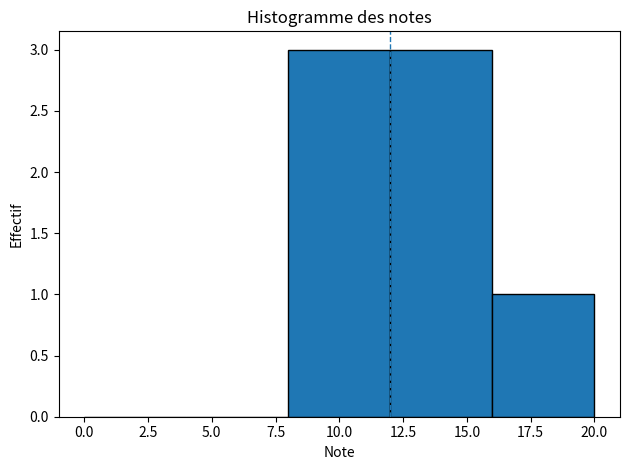
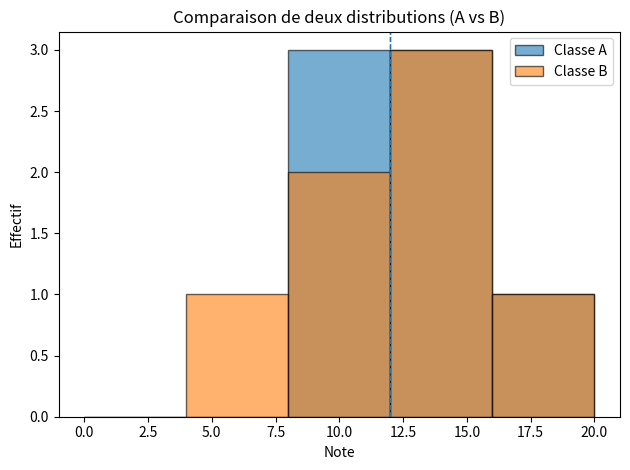
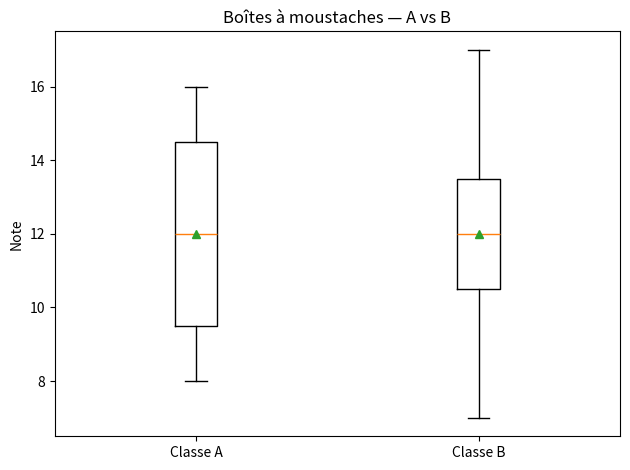

Python code for these plots, in order:
# =========================================================
# CORRECTION TP — Visualisation (Matplotlib) & Stats à la main
# Fichier : correction_tp_viz.py  (VERSION SANS FONCTIONS, TRÈS COMMENTÉE)
# =========================================================
# Objectifs pédagogiques :
#   - Construire des graphiques simples avec Matplotlib (histogrammes, boxplots)
#   - Calculer des statistiques descriptives "à la main" (moyenne, médiane, étendue, écart-type)
#   - Comprendre la logique de chaque ligne de code et la relier au résultat
# =========================================================

# ---- Imports standard ----
import os                    # pour vérifier la création des fichiers images (chemins, existence)
import math                  # pour sqrt (racine carrée) ; on pourrait faire **0.5 à la place
import matplotlib.pyplot as plt  # bibliothèque de visualisation

# -----------------------------
# Données utilisées dans tout le script
# -----------------------------
# Une petite liste de notes pour l’histogramme simple (A.1)
notes = [12, 14, 10, 8, 16, 15, 9]

# Deux jeux de notes (A et B) pour comparer deux groupes (A.2 à A.4)
A = [12, 14, 10, 8, 16, 15, 9]
B = [11, 13, 12, 7, 17, 14, 10]

print("=== CORRECTION TP — Visualisation & Stats à la main (sans fonctions) ===\n")

# =========================================================
#        A.1 — Histogramme des notes (liste "notes")
# =========================================================
# 1) Créer une nouvelle figure → évite que les graphes se superposent par erreur
plt.figure()

# 2) Tracer l’histogramme :
#    - notes : données à représenter
#    - bins=5 : nombre de classes (barres). Ici 5 barres couvrant la plage (0,20)
#    - range=(0, 20) : bornes min/max affichées (utile pour fixer la même échelle)
#    - edgecolor="black" : bordure noire sur les barres pour bien les distinguer
plt.hist(notes, bins=5, range=(0, 20), edgecolor="black")

# 3) Habillage (labels des axes + titre) → indispensable pour un graphique lisible
plt.xlabel("Note")          # nom de l’axe horizontal
plt.ylabel("Effectif")      # nom de l’axe vertical
plt.title("Histogramme des notes")  # titre du graphique

# 4) Calcul de la moyenne (à la main) et ajout d’une ligne verticale :
#    - sum(notes)/len(notes) : moyenne arithmétique
#    - plt.axvline(...): trace une ligne verticale à x = moyenne
#    - linestyle="--" : pointillés ; linewidth=1 : épaisseur fine
m_notes = sum(notes) / len(notes)
plt.axvline(m_notes, linestyle="--", linewidth=1)

# 5) Mise en page / export / affichage :
#    - plt.tight_layout() : ajuste automatiquement les marges pour éviter que ça déborde
#    - plt.savefig(...) : export PNG (dpi 300, bonne qualité impression ; bbox_inches="tight" rogne les marges)
#    - plt.show() : affiche la figure (bloquant dans certains environnements)
plt.tight_layout()
outfile = "hist_notes.png"
plt.savefig(outfile, dpi=300, bbox_inches="tight")
plt.show()

# 6) Vérification : chemin absolu + existence (True si le fichier est bien créé)
print(f"[A.1] Fichier créé : {os.path.abspath(outfile)} -> {os.path.exists(outfile)}")

# =========================================================
#   A.2 — Deux distributions sur le même graphique (A vs B)
# =========================================================
# 1) Nouvelle figure (sinon on dessine par-dessus l’histogramme précédent)
plt.figure()

# 2) Dessiner DEUX histogrammes sur la même figure :
#    - alpha=0.6 : transparence pour voir les barres qui se recouvrent
#    - label="Classe A/B" : pour la légende
#    - edgecolor="black" : bordures visibles
#    - bins/range identiques pour rendre la comparaison pertinente
plt.hist(A, bins=5, range=(0, 20), alpha=0.6, label="Classe A", edgecolor="black")
plt.hist(B, bins=5, range=(0, 20), alpha=0.6, label="Classe B", edgecolor="black")

# 3) Calcul et tracé des moyennes de A et B (mêmes options de style que plus haut)
mA = sum(A) / len(A)
mB = sum(B) / len(B)
plt.axvline(mA, linestyle="--", linewidth=1)  # ligne verticale sur la moyenne de A
plt.axvline(mB, linestyle="--", linewidth=1)  # ligne verticale sur la moyenne de B

# 4) Habillage : labels, titre et LÉGENDE (pour identifier A vs B)
plt.xlabel("Note")
plt.ylabel("Effectif")
plt.title("Comparaison de deux distributions (A vs B)")
plt.legend()  # indispensable pour afficher label="..."

# 5) Export/affichage comme précédemment
plt.tight_layout()
outfile = "hist_compare.png"
plt.savefig(outfile, dpi=300, bbox_inches="tight")
plt.show()

print(f"[A.2] Fichier créé : {os.path.abspath(outfile)} -> {os.path.exists(outfile)}")
print("[A.2] Moyennes ~ attendues : mA = 12.00 ; mB = 12.00")  # simple repère de lecture

# =========================================================
#              A.3 — Boxplot (A vs B)
# =========================================================
# 1) Nouvelle figure
plt.figure()

# 2) Boxplot côte à côte :
#    - on passe [A, B] (liste de listes) → 2 boîtes produites
#    - labels : étiquettes sous chaque boîte
#    - showmeans=True : affiche aussi la moyenne (petit symbole) en plus de la médiane
plt.boxplot([A, B], labels=["Classe A", "Classe B"], showmeans=True)

# 3) Habillage
plt.ylabel("Note")
plt.title("Boîtes à moustaches — A vs B")

# 4) Export + affichage
plt.tight_layout()
outfile = "boxplot_classes.png"
plt.savefig(outfile, dpi=300, bbox_inches="tight")
plt.show()

print(f"[A.3] Fichier créé : {os.path.abspath(outfile)} -> {os.path.exists(outfile)}")
print("[A.3] Lecture : boîte = IQR (Q3−Q1), trait = médiane, moustaches ≈ 1.5×IQR.")

# =========================================================
#   A.4 — Statistiques descriptives (100% à la main)
#       (tout en ligne, sans aucune fonction)
# =========================================================
print("\n[A.4] Statistiques descriptives (calculées à la main)")

# ---- Calculs pour A ----
# n : taille de l’échantillon, somme : utile pour la moyenne
nA = len(A)
sA = sum(A)
moyA = sA / nA  # moyenne = somme / effectif

# Pour la médiane, on trie une COPIE (pour ne pas modifier A)
TA = sorted(A)
midA = nA // 2      # indice du milieu
# Si nA impair → valeur centrale ; si nA pair → moyenne des deux centrales
if nA % 2 == 1:
    medA = TA[midA]
else:
    medA = (TA[midA - 1] + TA[midA]) / 2

# Min/Max/Étendue (amplitude)
minA = min(A)
maxA = max(A)
etendueA = maxA - minA

# Variance (population) = moyenne des carrés des écarts à la moyenne
# → somme((x - moy)^2) / n ; écart-type = racine carrée de la variance
var_pop_A = sum((x - moyA) ** 2 for x in A) / nA
sd_pop_A = math.sqrt(var_pop_A)

# Variance (échantillon) = somme((x - moy)^2) / (n-1) → correction de Bessel
# Attention : nA doit être > 1 pour éviter division par zéro
if nA > 1:
    var_ech_A = sum((x - moyA) ** 2 for x in A) / (nA - 1)
    sd_ech_A = math.sqrt(var_ech_A)
else:
    sd_ech_A = float("nan")  # "not a number" si pas définissable

# ---- Calculs pour B (même logique, recopiée pour la clarté) ----
nB = len(B)
sB = sum(B)
moyB = sB / nB

TB = sorted(B)
midB = nB // 2
if nB % 2 == 1:
    medB = TB[midB]
else:
    medB = (TB[midB - 1] + TB[midB]) / 2

minB = min(B)
maxB = max(B)
etendueB = maxB - minB

var_pop_B = sum((x - moyB) ** 2 for x in B) / nB
sd_pop_B = math.sqrt(var_pop_B)

if nB > 1:
    var_ech_B = sum((x - moyB) ** 2 for x in B) / (nB - 1)
    sd_ech_B = math.sqrt(var_ech_B)
else:
    sd_ech_B = float("nan")

# ---- Affichage sous forme de tableau aligné ----
# On prépare une ligne d’en-têtes avec formatage d’alignement :
#  - {:<8}  = aligné à gauche sur 8 caractères
#  - {:>3}  = aligné à droite sur 3 caractères
#  - {:>6.2f} = nombre flottant sur 6 colonnes avec 2 décimales
entetes = ["Classe", "n", "Somme", "Moy", "Med", "Min", "Max", "Étendue", "SD(pop)", "SD(éch)"]
print("{:<8} {:>3} {:>6} {:>6} {:>6} {:>5} {:>5} {:>8} {:>8} {:>8}".format(*entetes))

# Ligne pour A (on reprend les variables calculées ci-dessus)
print("{:<8} {:>3d} {:>6d} {:>6.2f} {:>6.2f} {:>5d} {:>5d} {:>8d} {:>8.3f} {:>8.3f}".format(
    "A", nA, sA, moyA, medA, minA, maxA, etendueA, sd_pop_A, sd_ech_A
))

# Ligne pour B
print("{:<8} {:>3d} {:>6d} {:>6.2f} {:>6.2f} {:>5d} {:>5d} {:>8d} {:>8.3f} {:>8.3f}".format(
    "B", nB, sB, moyB, medB, minB, maxB, etendueB, sd_pop_B, sd_ech_B
))

# ---- Commentaires pour guider la lecture des résultats ----
print("\n[A.4] Commentaires :")
print("- Les deux classes ont la même moyenne (≈ 12.00), mais des dispersions légèrement différentes.")
print(f"- SD(pop) A ≈ {sd_pop_A:.3f} ; SD(pop) B ≈ {sd_pop_B:.3f}  → B un peu plus dispersée ici.")
print("- La moyenne est sensible aux valeurs extrêmes, la médiane et l’IQR (boxplot) le sont moins.")

# ---- Récapitulatif des fichiers produits ----
print("\nTerminé. Vérifiez les images générées dans le dossier courant :")
print(" - hist_notes.png")        # histogramme simple (A.1)
print(" - hist_compare.png")      # deux histogrammes superposés (A.2)
print(" - boxplot_classes.png")   # boîtes à moustaches A vs B (A.3)
